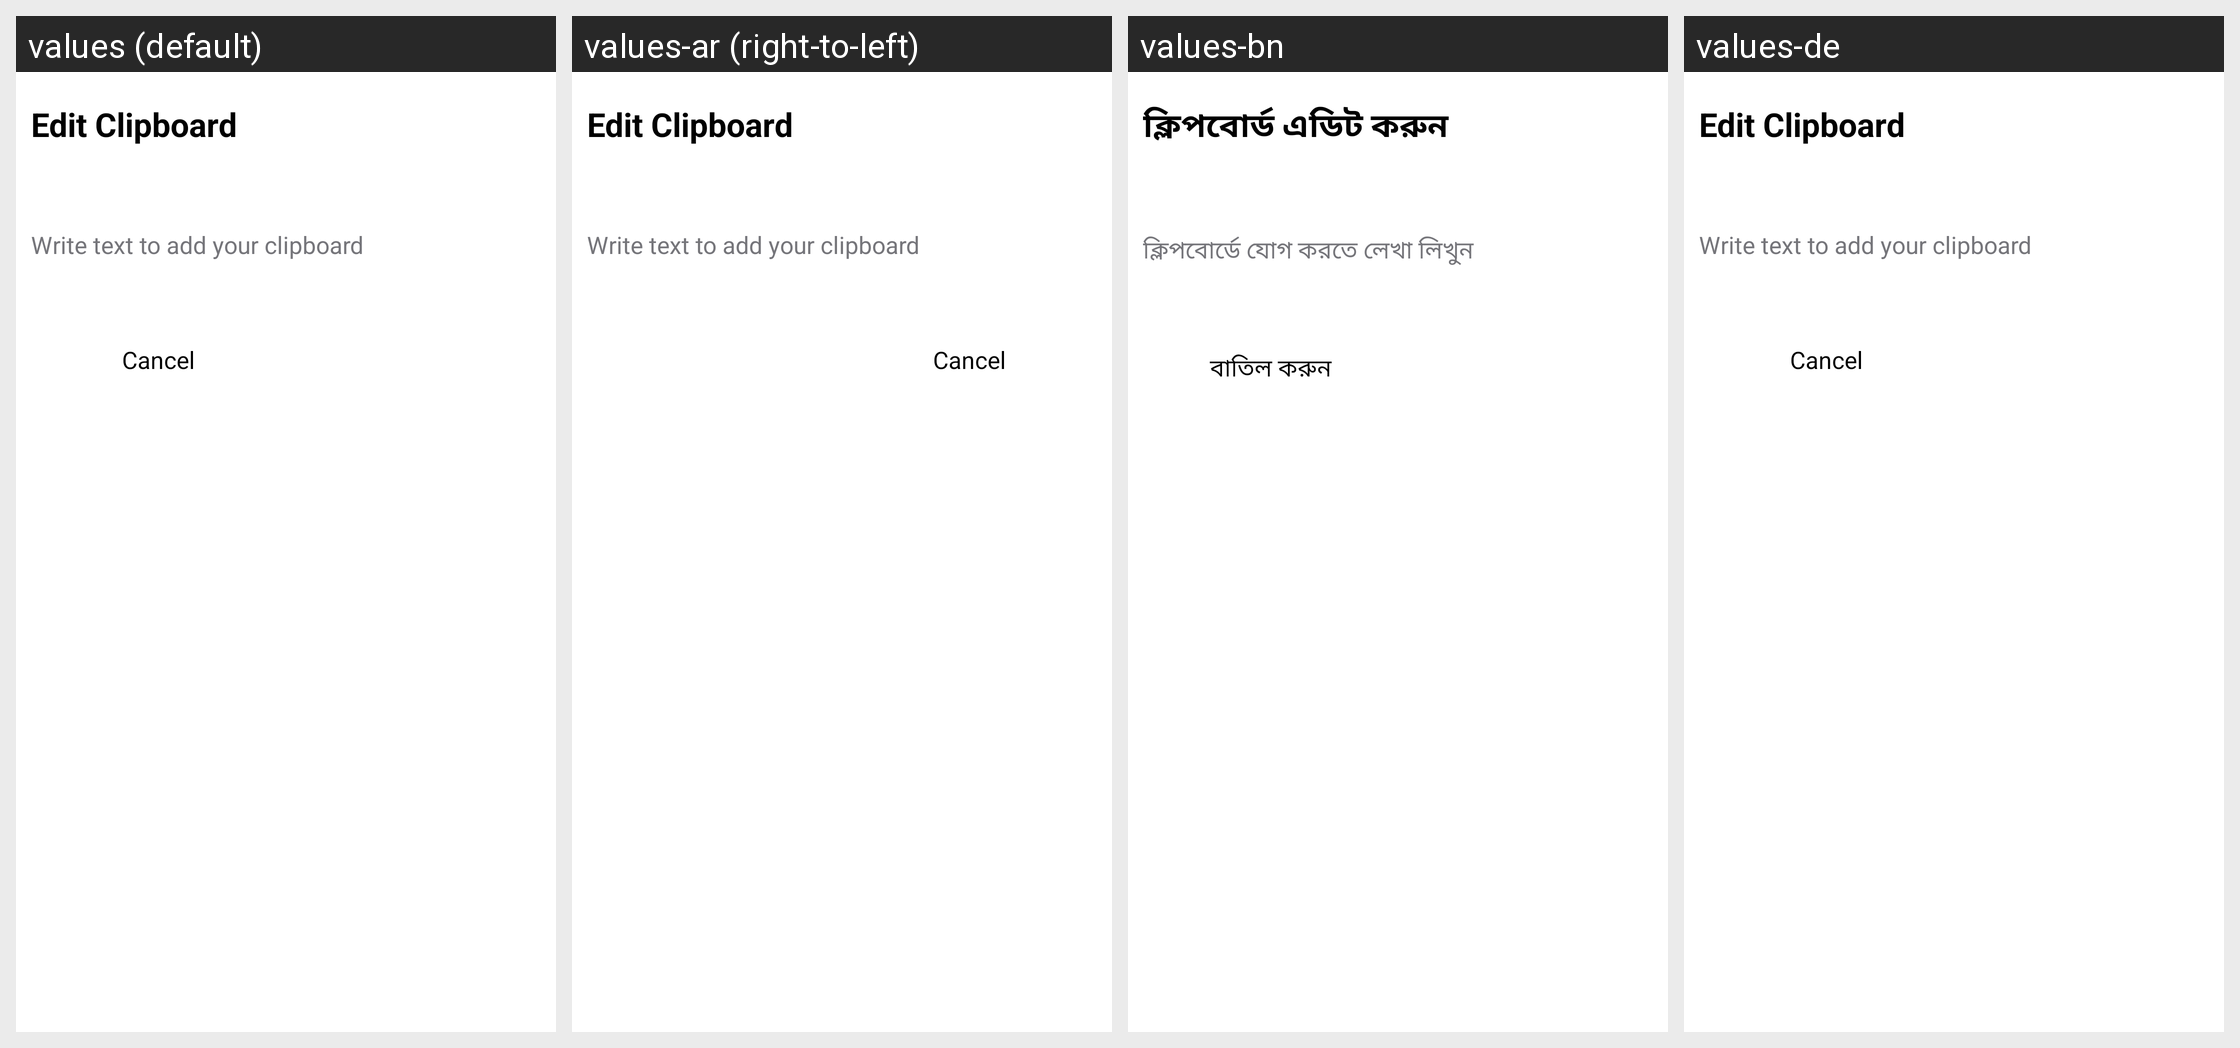

Translations of the strings shown on this Android screen, per locale in the grid:
Android screen res/layout/edit_or_add_clip_sheet_layout.xml rendered under 4 locales, left to right: values (default), values-ar (right-to-left), values-bn, values-de. Device: Nexus 5 (rendered at 1080×1920; each locale shown at half size, 540×960, under a caption strip naming it); theme AppTheme.
Other locales in the repository, not shown: values-af, values-am, values-as, values-az, values-be, values-bg, values-bs, values-ca, values-cs, values-da, values-el, values-en-rCA, values-en-rGB, values-en-rIN, values-en-rXC, values-es, values-es-rUS, values-et, values-eu, values-fa, values-fi, values-fr, values-fr-rCA, values-gl, values-gu, values-hi, values-hr, values-hu, values-hy, values-id, values-in, values-is, values-it, values-iw, values-ja, values-ka, values-kk, values-km, values-kn, values-ko, values-ky, values-lo, values-lt, values-lv, values-mk, values-ml, values-mn, values-mr, values-ms, values-my, values-nb, values-ne, values-nl, values-or, values-pa, values-pl, values-pt, values-pt-rBR, values-pt-rPT, values-ro, values-ru, values-si, values-sk, values-sl, values-sq, values-sr, values-sv, values-sw, values-ta, values-te, values-th, values-tl, values-tr, values-uk, values-ur, values-uz, values-vi, values-zh, values-zh-rCN, values-zh-rHK, values-zh-rTW, values-zu.
Strings drawn on this screen, with the default value and each locale's value (text and hints the layout hard-codes, and strings that could not be matched under every locale, appear in the picture but are not listed):

edit_clip_title
  values: Edit Clipboard
  values-ar: Edit Clipboard  [not translated; the default value is used]
  values-bn: ক্লিপবোর্ড এডিট করুন
  values-de: Edit Clipboard  [not translated; the default value is used]

write_clip_hint
  values: Write text to add your clipboard
  values-ar: Write text to add your clipboard  [not translated; the default value is used]
  values-bn: ক্লিপবোর্ডে যোগ করতে লেখা লিখুন
  values-de: Write text to add your clipboard  [not translated; the default value is used]

cancel
  values: Cancel
  values-ar: Cancel  [not translated; the default value is used]
  values-bn: বাতিল করুন
  values-de: Cancel  [not translated; the default value is used]
